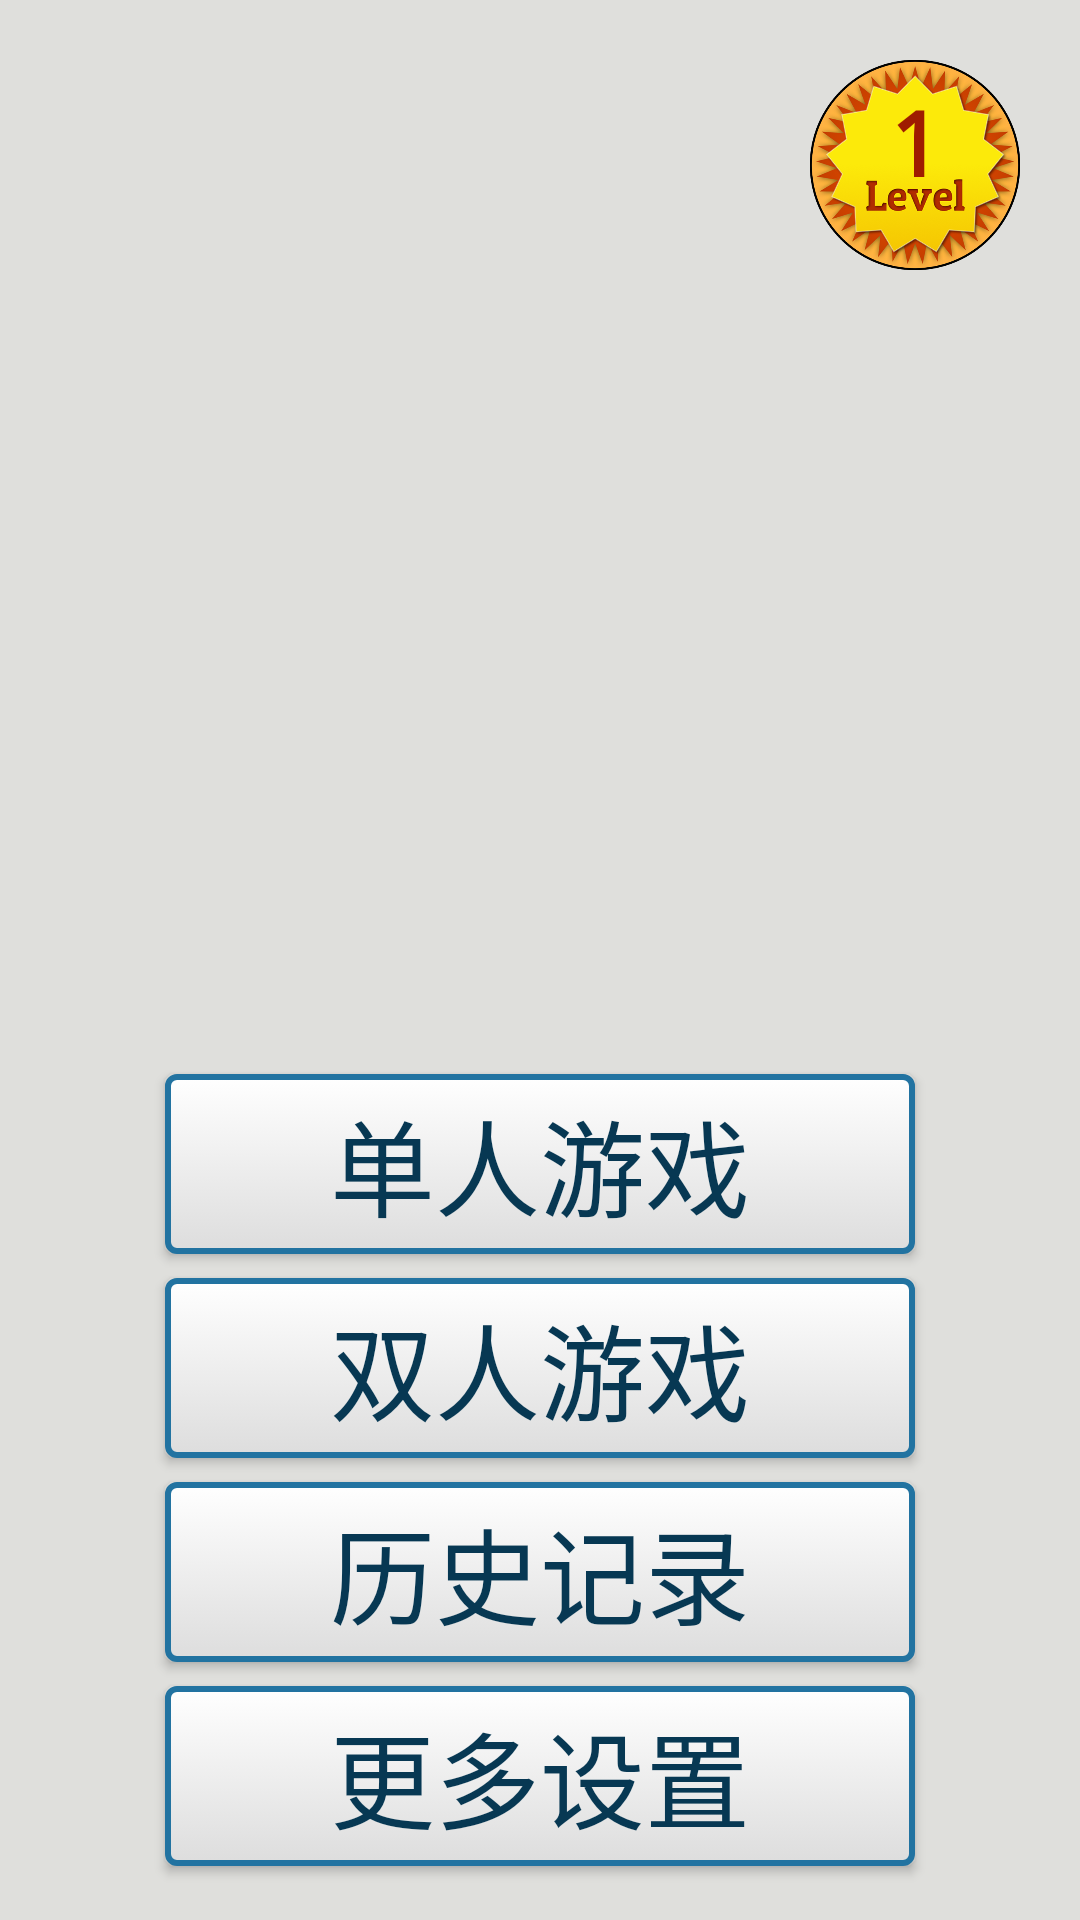

Write the Android layout XML for this screen, with the resource values it uses.
<!-- AndroidManifest.xml: application theme MyTheme -->
<!-- res/layout/welcome_activity.xml -->
<?xml version="1.0" encoding="utf-8"?>
<LinearLayout xmlns:android="http://schemas.android.com/apk/res/android"
    xmlns:tools="http://schemas.android.com/tools"
    tools:ignore="MissingPrefix"
    android:layout_width="match_parent"
    android:layout_height="match_parent"
    android:orientation="vertical"
    android:weightSum="1">
    <RelativeLayout
        android:layout_width="match_parent"
        android:layout_height="250dp"
        android:padding="10dp">
        <ImageView
            android:id="@+id/wel_logo"
            android:layout_width="wrap_content"
            android:layout_height="200dp"
            android:layout_alignParentBottom="true"
            android:scaleType="centerInside"
            android:contentDescription="" />
        
        <TextView
            android:id="@+id/level_indicator"
            android:layout_width="70dp"
            android:layout_height="70dp"
            android:layout_alignParentRight="true"
            android:layout_gravity="right"
            android:layout_marginRight="10dp"
            android:layout_marginTop="10dp"
            android:background="@drawable/badge_bg"
            android:fontFamily="monospace"
            android:gravity="top|center_horizontal"
            android:paddingTop="7dp"
            android:text="1"
            android:textColor="#9F1C00"
            android:textSize="30sp"
            android:textStyle="bold" />
    </RelativeLayout>
    
    <LinearLayout
        android:orientation="vertical"
        android:layout_width="match_parent"
        android:layout_height="match_parent"
        android:layout_gravity="center_horizontal"
        android:gravity="bottom"
        android:paddingBottom="10dp">

        <Button
            android:layout_width="wrap_content"
            android:layout_height="wrap_content"
            android:text="@string/wel_btn_play"
            android:id="@+id/btn_play"
            android:layout_gravity="center_horizontal"
            android:minWidth="250dp"
            android:minHeight="60dp"
            android:textSize="35sp"
            android:textAllCaps="false"
            android:background="@drawable/mybutton"
            android:textColor="?attr/textColor_light"
            android:layout_marginBottom="8dp" />

        <Button
            android:layout_width="wrap_content"
            android:layout_height="wrap_content"
            android:text="@string/wel_btn_play_2"
            android:id="@+id/btn_play_2"
            android:layout_gravity="center_horizontal"
            android:minWidth="250dp"
            android:minHeight="60dp"
            android:textSize="35sp"
            android:textAllCaps="false"
            android:background="@drawable/mybutton"
            android:textColor="?attr/textColor_light"
            android:layout_marginBottom="8dp"
            />

        

        <Button
            android:layout_width="wrap_content"
            android:layout_height="wrap_content"
            android:text="@string/wel_btn_history"
            android:id="@+id/btn_history"
            android:layout_gravity="center_horizontal"
            android:minWidth="250dp"
            android:minHeight="60dp"
            android:textSize="35sp"
            android:textAllCaps="false"
            android:background="@drawable/mybutton"
            android:textColor="?attr/textColor_light"
            android:layout_marginBottom="8dp" />

        <Button
            android:layout_width="wrap_content"
            android:layout_height="wrap_content"
            android:text="@string/wel_btn_setting"
            android:id="@+id/btn_settings"
            android:layout_gravity="center_horizontal"
            android:minWidth="250dp"
            android:minHeight="60dp"
            android:textSize="35sp"
            android:textAllCaps="false"
            android:background="@drawable/mybutton"
            android:textColor="?attr/textColor_light"
            android:layout_marginBottom="8dp" />
    </LinearLayout>
</LinearLayout>
<!-- resources referenced by this layout -->
<resources>
  <!-- drawable badge_bg: png bitmap (drawable-mdpi, 202062 bytes) -->
  <!-- drawable mybutton (drawable) -->
  <?xml version="1.0" encoding="utf-8"?>
  <selector xmlns:android="http://schemas.android.com/apk/res/android" >
      
      <item android:state_pressed="true" >
          <shape android:shape="rectangle"  >
              <corners android:radius="3dip" />
              <stroke android:width="2dip" android:color="?attr/myButton_border_dark" />
              <gradient android:angle="-90" android:startColor="?attr/myButton_endColor" android:endColor="?attr/myButton_startColor"  />
          </shape>
      </item>
      
      <item android:state_focused="true">
          <shape android:shape="rectangle"  >
              <corners android:radius="3dip" />
              <stroke android:width="2dip" android:color="?attr/myButton_border_dark" />
              <solid android:color="?attr/myButton_startColor"/>
          </shape>
      </item>
      
      <item >
          <shape android:shape="rectangle"  >
              <corners android:radius="3dip" />
              <stroke android:width="2dip" android:color="?attr/myButton_border" />
              <gradient android:angle="-90" android:startColor="?attr/myButton_startColor" android:endColor="?attr/myButton_endColor" />
          </shape>
      </item>
  </selector>
  <string name="wel_btn_history">历史记录</string>
  <string name="wel_btn_play">单人游戏</string>
  <string name="wel_btn_play_2">双人游戏</string>
  <string name="wel_btn_score">得分榜</string>
  <string name="wel_btn_setting">更多设置</string>
  <style name="MyTheme" parent="android:Theme.Material.Light.NoActionBar">
          <item name="android:colorPrimary">@color/theme1_head_bg</item>
          <item name="android:colorPrimaryDark">@color/theme1_top_bg</item>
          <item name="android:colorBackground">@color/theme1_main_bg</item>
          <item name="android:colorButtonNormal">@color/theme1_button_bg</item>
          <item name="android:colorControlHighlight">@color/theme1_button_bg_dark</item>
          <item name="android:colorAccent">@color/theme1_accent</item>
          <item name="android:navigationBarColor">@color/theme1_navbar_bg</item>
          <item name="android:textColorPrimaryDisableOnly">@color/theme1_grey</item>
          <item name="android:textColorPrimary">@color/black</item>
          <item name="android:divider">@color/divider</item>
          <item name="headBackground">@color/theme1_head_bg</item>
          <item name="alertDialogBackground">@color/theme1_white</item>
          <item name="myButton_startColor">@color/theme1_button_bg</item>
          <item name="myButton_endColor">@color/theme1_button_bg_dark</item>
          <item name="myButton_border">@color/theme1_button_border</item>
          <item name="myButton_border_dark">@color/theme1_button_border</item>
          <item name="textColor_light">@color/theme1_textColor_btn</item>
          <item name="textColor_dark">@color/textColor_dark</item>
          <item name="textColor_lightDark">@color/textColor_lightDark</item>
          <item name="android:actionBarStyle">@style/MyActionBar</item>
      </style>
  <color name="theme1_head_bg">#DFDFDC</color>
  <color name="theme1_top_bg">#3fadea</color>
  <color name="theme1_main_bg">#DFDFDC</color>
  <color name="theme1_button_bg">#FFFFFF</color>
  <color name="theme1_button_bg_dark">#DDDDDD</color>
  <color name="theme1_accent">#047d8b</color>
  <color name="theme1_navbar_bg">#2A9AD9</color>
  <color name="theme1_grey">#858585</color>
  <color name="black">#365c73</color>
  <color name="divider">#757575</color>
  <color name="theme1_white">#FAFAFA</color>
  <color name="theme1_button_border">#2273A1</color>
  <color name="theme1_textColor_btn">#073853</color>
  <color name="textColor_dark">#3F3C3C</color>
  <color name="textColor_lightDark">#313131</color>
  <style name="MyActionBar" parent="android:Theme.Holo.Light.DarkActionBar">
          <item name="android:background">#0288D1</item>
      </style>
</resources>
